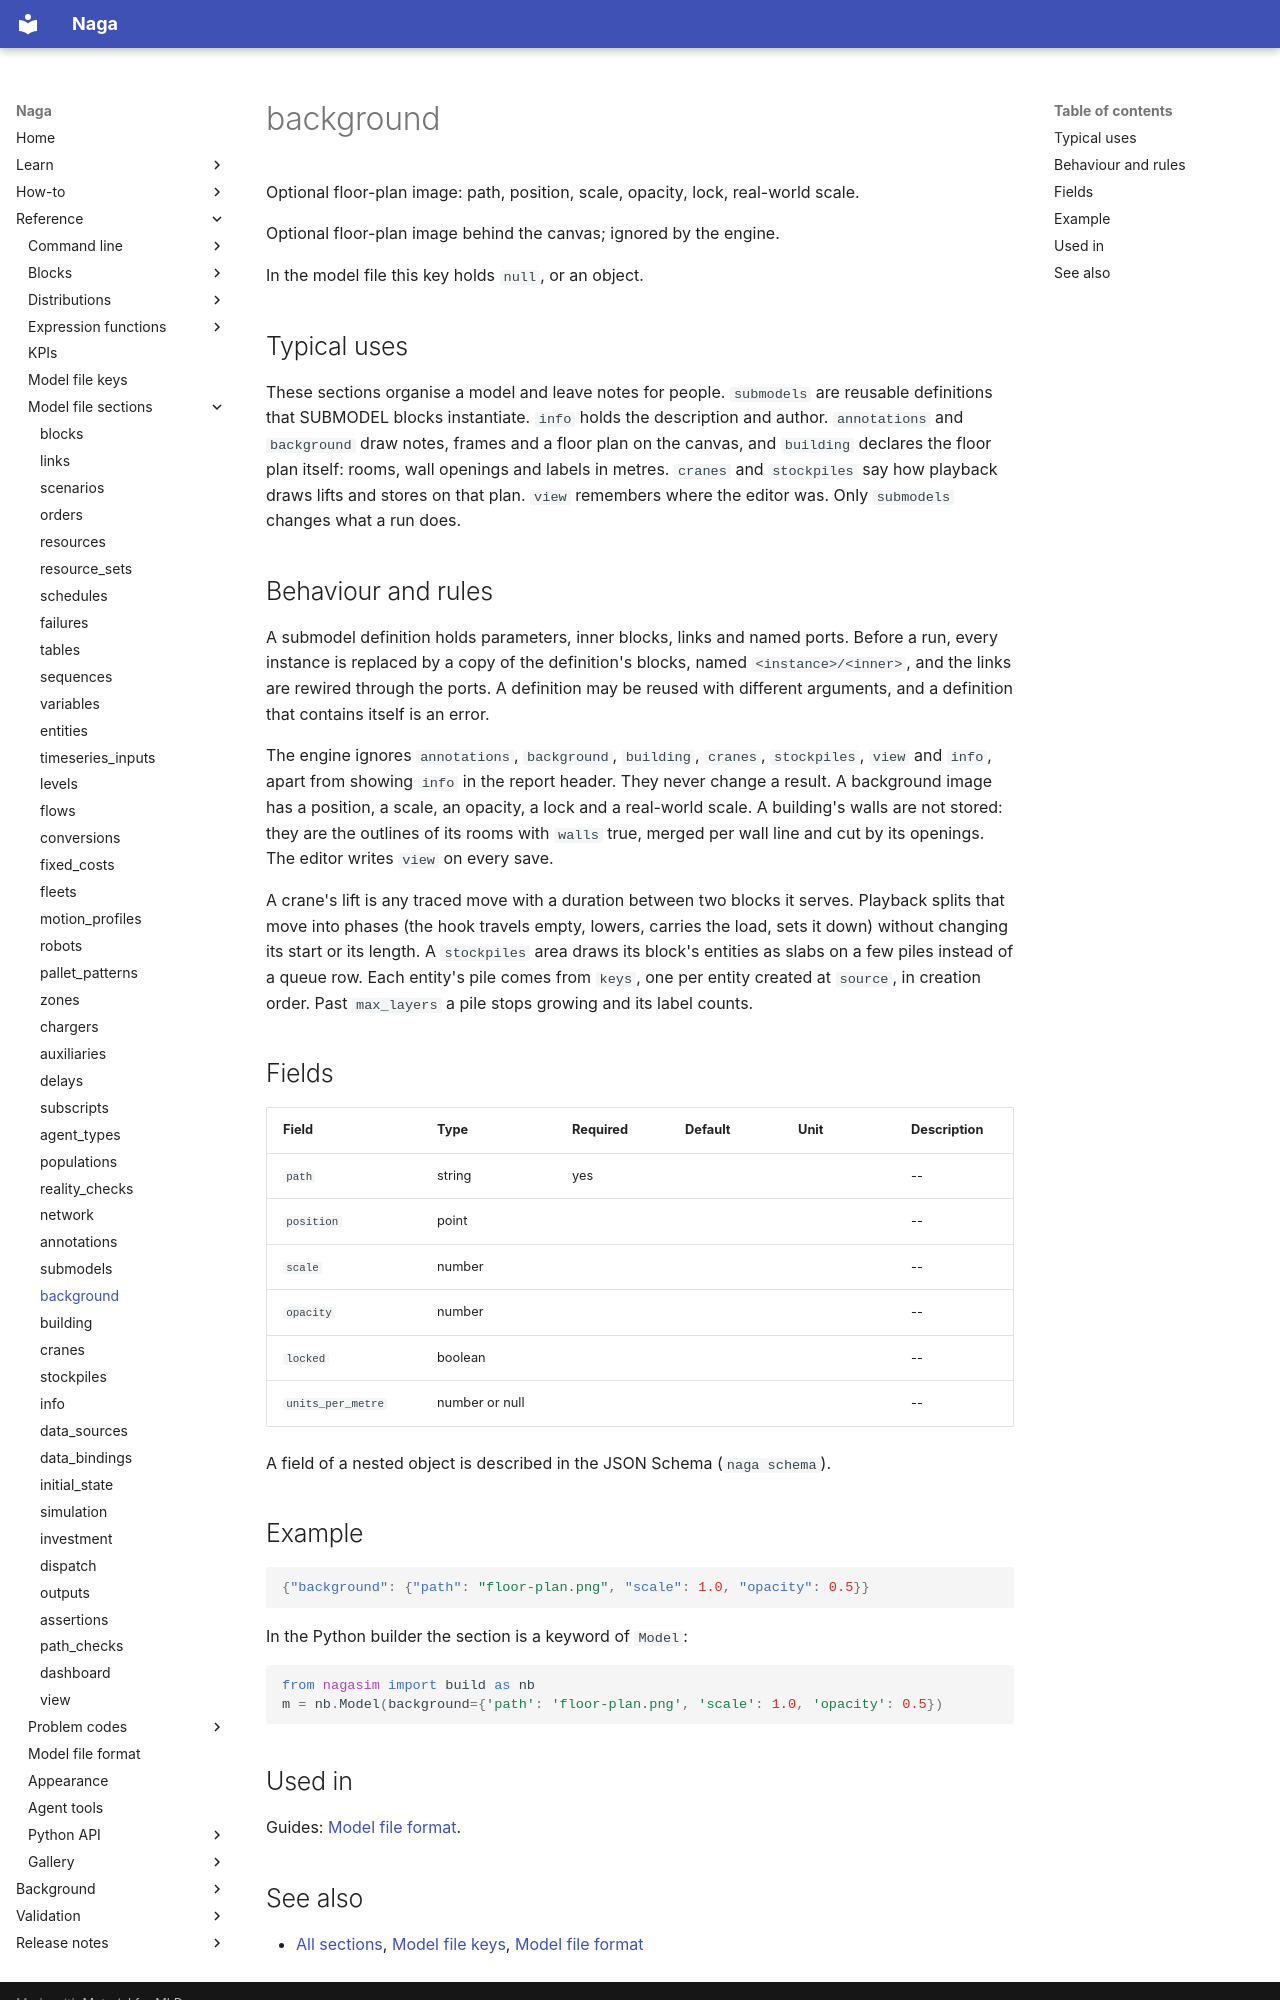

repository: TheMattHub/naga · page: reference/model-file/background.html · generator: mkdocs

<!-- GENERATED by tools/gen_engine_docs.py -- do not edit by hand. -->
<!-- Regenerate with: python tools/gen_engine_docs.py -->

# background

Optional floor-plan image: path, position, scale, opacity, lock, real-world scale.

Optional floor-plan image behind the canvas; ignored by the engine.

In the model file this key holds `null`, or an object.

## Typical uses

These sections organise a model and leave notes for people. `submodels` are reusable definitions that SUBMODEL blocks instantiate. `info` holds the description and author. `annotations` and `background` draw notes, frames and a floor plan on the canvas, and `building` declares the floor plan itself: rooms, wall openings and labels in metres. `cranes` and `stockpiles` say how playback draws lifts and stores on that plan. `view` remembers where the editor was. Only `submodels` changes what a run does.

## Behaviour and rules

A submodel definition holds parameters, inner blocks, links and named ports. Before a run, every instance is replaced by a copy of the definition's blocks, named `<instance>/<inner>`, and the links are rewired through the ports. A definition may be reused with different arguments, and a definition that contains itself is an error.

The engine ignores `annotations`, `background`, `building`, `cranes`, `stockpiles`, `view` and `info`, apart from showing `info` in the report header. They never change a result. A background image has a position, a scale, an opacity, a lock and a real-world scale. A building's walls are not stored: they are the outlines of its rooms with `walls` true, merged per wall line and cut by its openings. The editor writes `view` on every save.

A crane's lift is any traced move with a duration between two blocks it serves. Playback splits that move into phases (the hook travels empty, lowers, carries the load, sets it down) without changing its start or its length. A `stockpiles` area draws its block's entities as slabs on a few piles instead of a queue row. Each entity's pile comes from `keys`, one per entity created at `source`, in creation order. Past `max_layers` a pile stops growing and its label counts.

## Fields

| Field | Type | Required | Default | Unit | Description |
|---|---|---|---|---|---|
| `path` | string | yes |  |  | -- |
| `position` | point |  |  |  | -- |
| `scale` | number |  |  |  | -- |
| `opacity` | number |  |  |  | -- |
| `locked` | boolean |  |  |  | -- |
| `units_per_metre` | number or null |  |  |  | -- |

A field of a nested object is described in the JSON Schema (`naga schema`).

## Example

```json
{"background": {"path": "floor-plan.png", "scale": 1.0, "opacity": 0.5}}
```

In the Python builder the section is a keyword of `Model`:

```python
from nagasim import build as nb
m = nb.Model(background={'path': 'floor-plan.png', 'scale': 1.0, 'opacity': 0.5})
```

## Used in

Guides: [Model file format](../../model-file-format.md).
